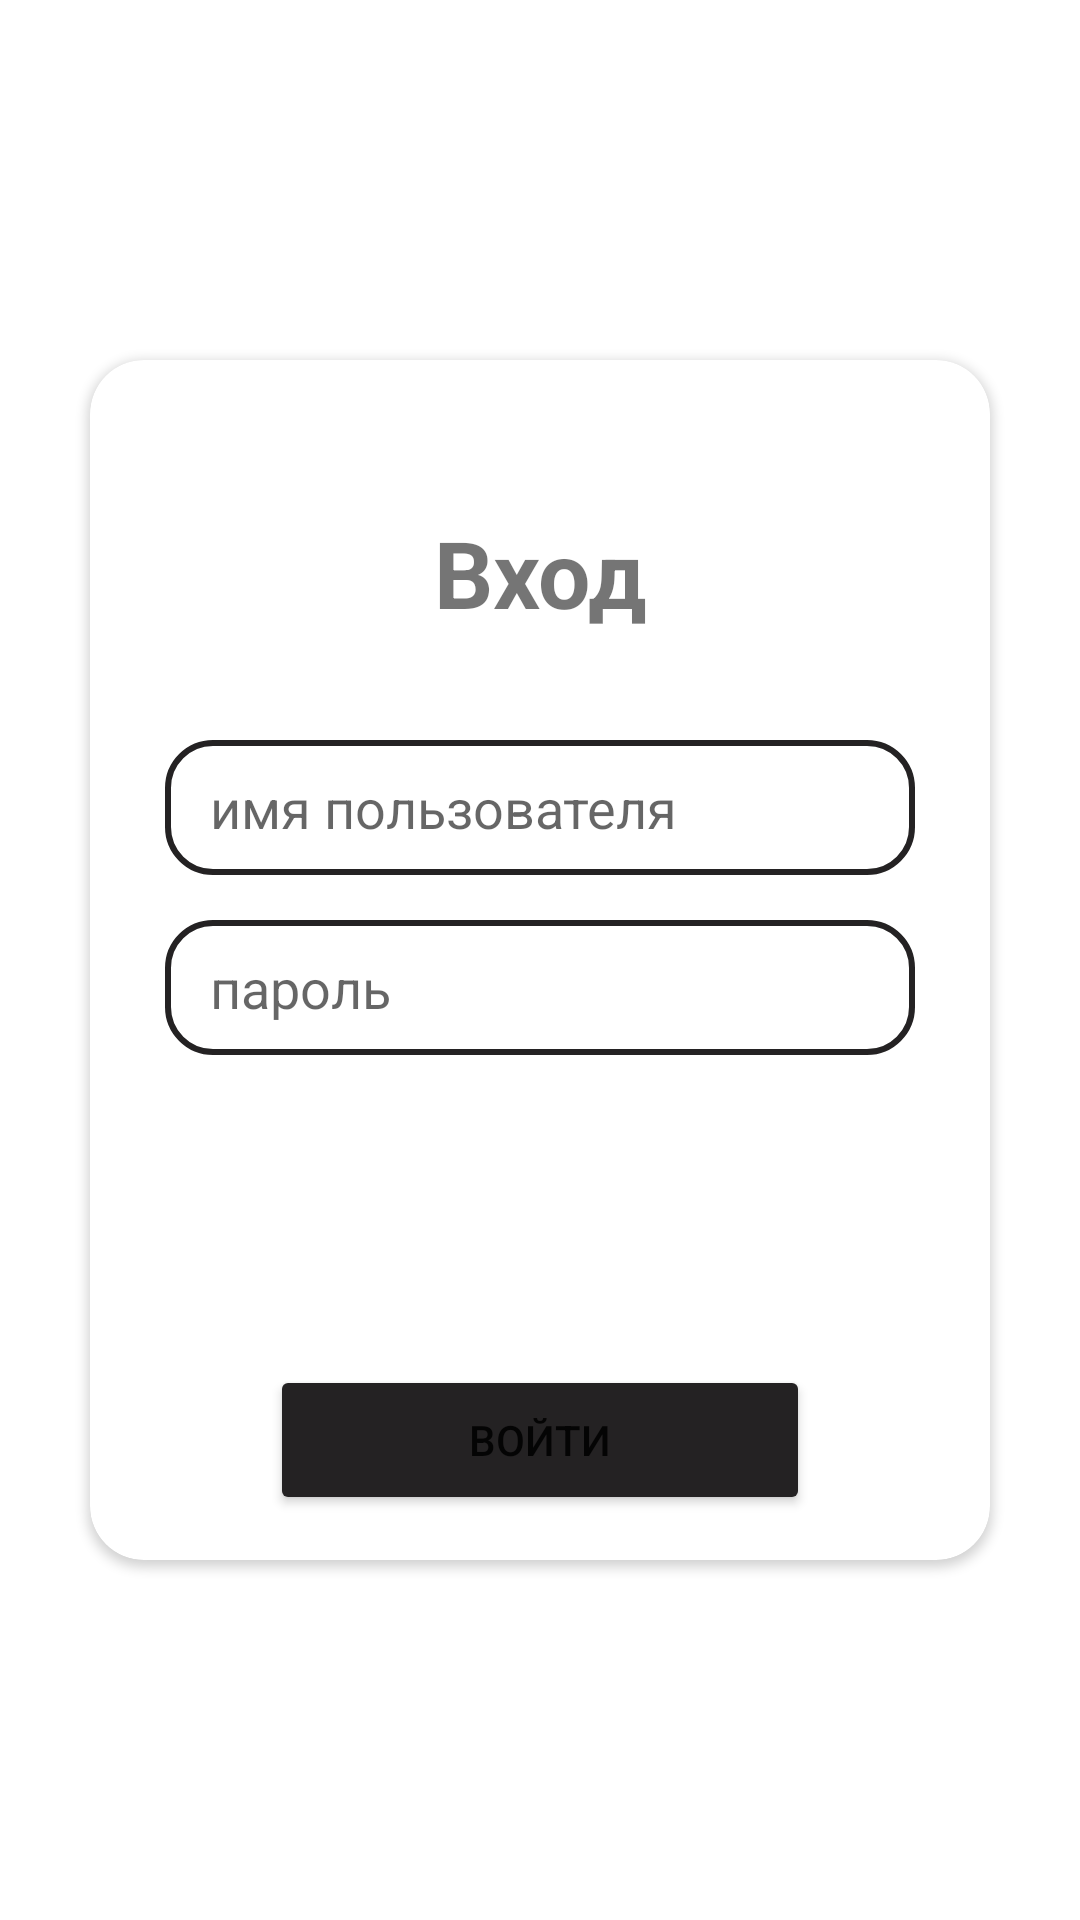

Reconstruct the res/layout file that produces this screen, plus the resources it refers to.
<!-- AndroidManifest.xml: application theme Theme.BlackWhiteYellow -->
<!-- res/layout/fragment_log_in.xml -->
<?xml version="1.0" encoding="utf-8"?>
<FrameLayout xmlns:android="http://schemas.android.com/apk/res/android"
    xmlns:tools="http://schemas.android.com/tools"
    android:layout_width="match_parent"
    android:layout_height="match_parent"
    xmlns:app="http://schemas.android.com/apk/res-auto"
    tools:context=".LogInFragment">

    <androidx.cardview.widget.CardView
        android:id="@+id/log_in_card"
        android:layout_width="300dp"
        android:layout_height="400dp"
        app:cardCornerRadius="18dp"
        android:elevation="10dp"
        android:layout_gravity="center">
        <androidx.constraintlayout.widget.ConstraintLayout
            android:layout_width="match_parent"
            android:layout_height="match_parent">
        <TextView
            android:id="@+id/header_label_card"
            android:layout_width="250dp"
            android:layout_height="wrap_content"
            android:layout_marginTop="50dp"
            android:textAlignment="center"
            android:text="Вход"
            android:textStyle="bold"
            android:textSize="31dp"
            android:layout_gravity="center_horizontal"
            app:layout_constraintTop_toTopOf="parent"
            app:layout_constraintStart_toStartOf="parent"
            app:layout_constraintEnd_toEndOf="parent"
            />

            <EditText
                android:id="@+id/username_ligin_edit_text"
                android:paddingLeft="15dp"
                android:layout_width="250dp"
                android:layout_height="45dp"
                android:layout_marginTop="35dp"
                android:hint="имя пользователя"
                android:background="@drawable/round_stroke_border"
                app:layout_constraintTop_toBottomOf="@id/header_label_card"
                app:layout_constraintStart_toStartOf="parent"
                app:layout_constraintEnd_toEndOf="parent"/>

            <EditText
                android:id="@+id/password_login_edit_text"
                android:paddingLeft="15dp"
                android:layout_width="250dp"
                android:layout_height="45dp"
                android:layout_marginTop="15dp"
                android:hint="пароль"
                android:inputType="textPassword"
                android:background="@drawable/round_stroke_border"
                app:layout_constraintTop_toBottomOf="@id/username_ligin_edit_text"
                app:layout_constraintStart_toStartOf="parent"
                app:layout_constraintEnd_toEndOf="parent"/>
        <Button
            android:id="@+id/to_log_in_btn"
            android:layout_width="180dp"
            android:layout_height="50dp"
            android:text="войти"
            android:backgroundTint="@color/black"
            android:gravity="center"
            app:layout_constraintStart_toStartOf="parent"
            app:layout_constraintEnd_toEndOf="parent"
            app:layout_constraintBottom_toBottomOf="parent"
            android:layout_marginBottom="15dp"/>
        </androidx.constraintlayout.widget.ConstraintLayout>

    </androidx.cardview.widget.CardView>

</FrameLayout>
<!-- resources referenced by this layout -->
<resources>
  <color name="black">#FF242223</color>
  <!-- drawable round_stroke_border (drawable) -->
  <?xml version="1.0" encoding="utf-8"?>
  <shape
      xmlns:android="http://schemas.android.com/apk/res/android">
  
      <corners android:radius="15dp" />
      
      <stroke android:color="@color/black" android:width="2dp" />
  
      
  
  
  </shape>
  <style name="Theme.BlackWhiteYellow" parent="Theme.MaterialComponents.DayNight.DarkActionBar">
          <item name="colorPrimary">@color/black</item>
          <item name="android:statusBarColor">@color/black</item>
          <item name="android:navigationBarColor">
              @android:color/transparent
          </item>
          <item name="windowActionBar">false</item>
          <item name="windowNoTitle">true</item>
      </style>
</resources>
